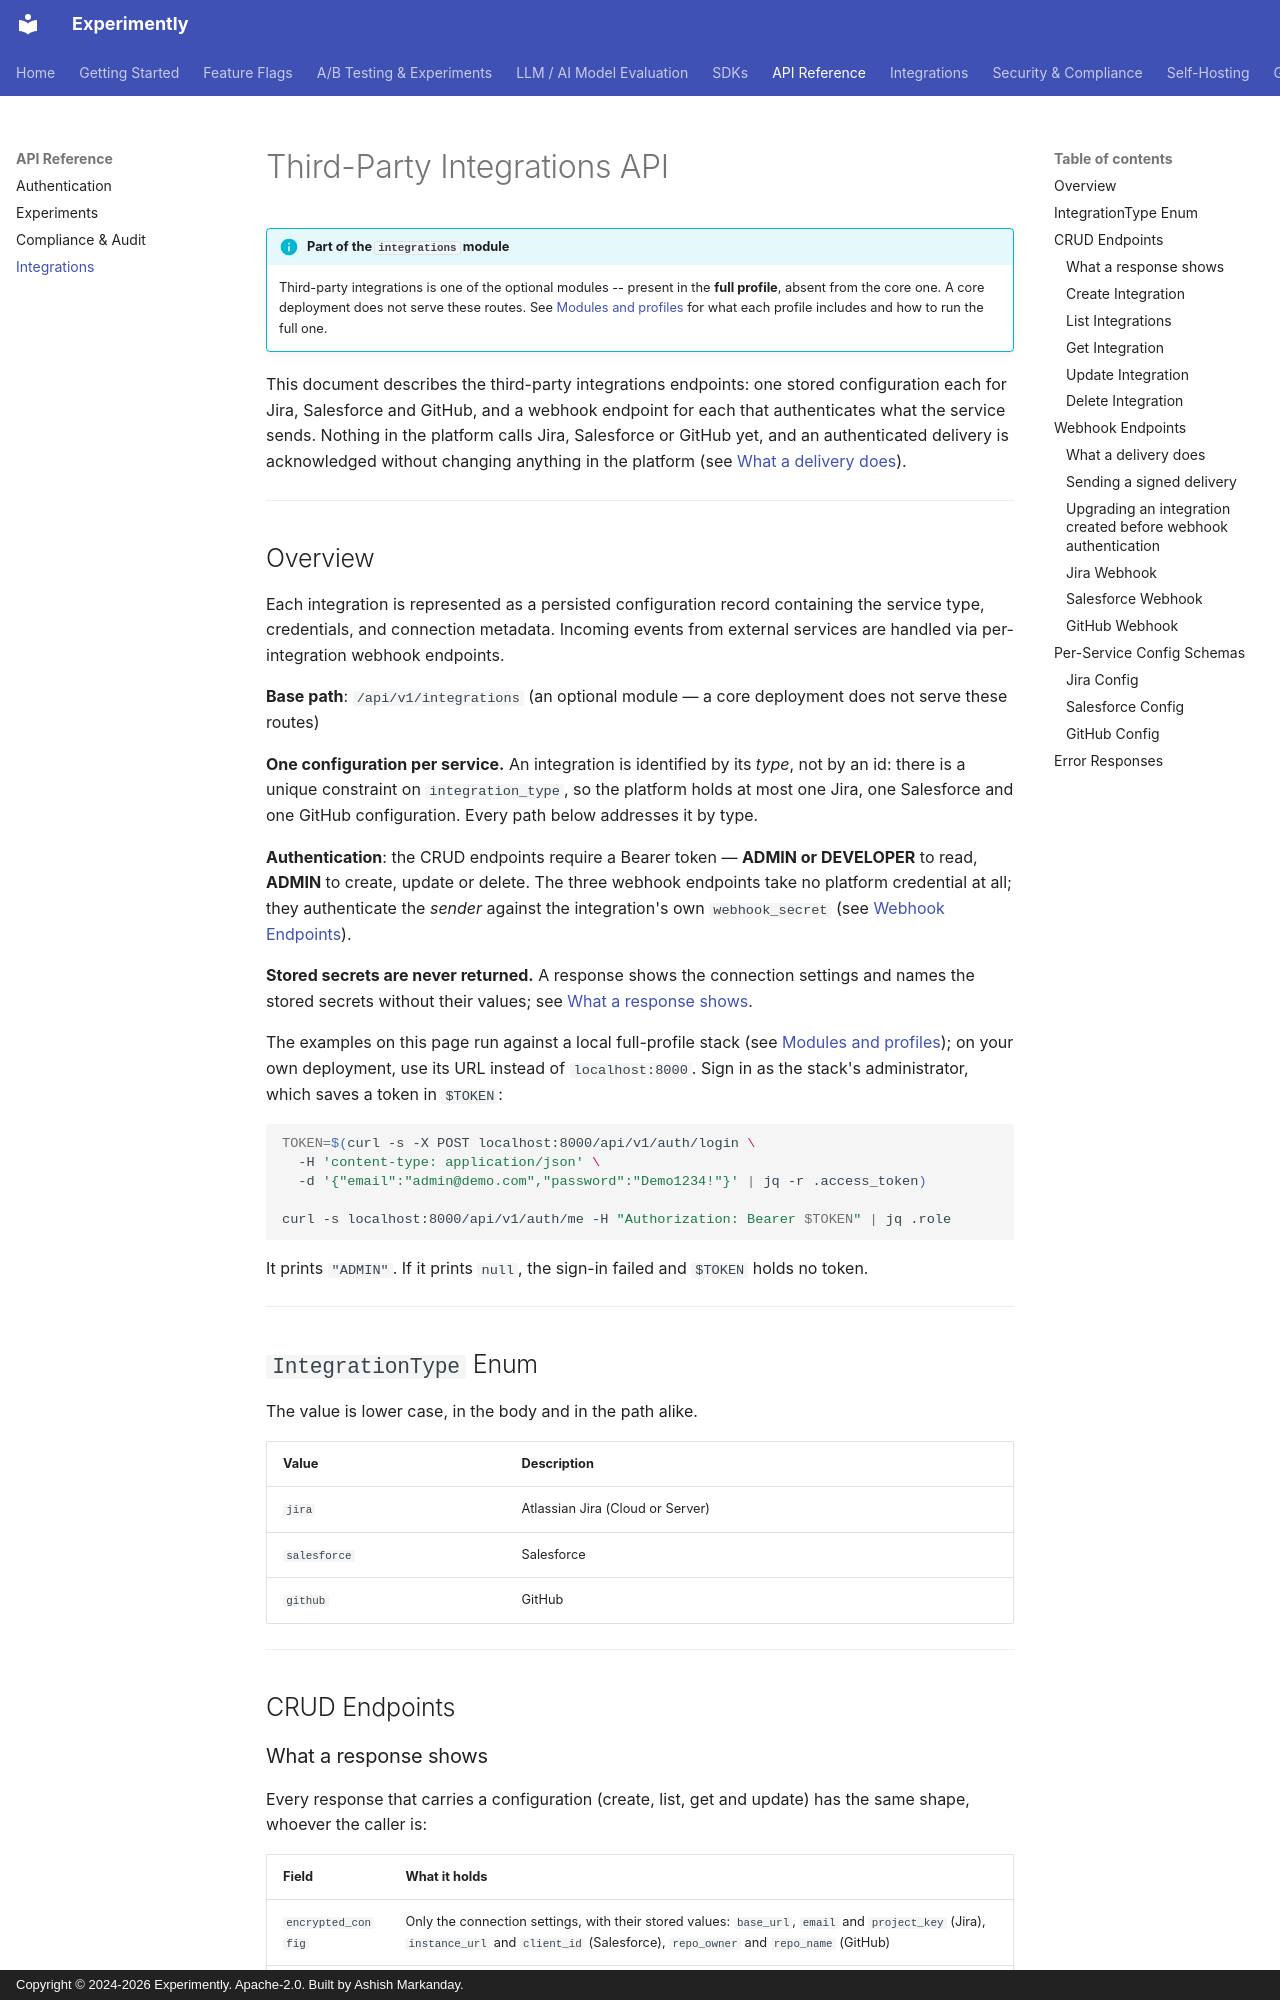

repository: getexperimently/experimently · page: api/integrations/index.html · generator: mkdocs · copyright: Copyright © 2024-2026 Experimently. Apache-2.0. Built by Ashish Markanday.

# Third-Party Integrations API

!!! info "Part of the `integrations` module"
    Third-party integrations is one of the optional modules -- present in the **full profile**, absent from the core one. A core deployment does not serve these routes. See [Modules and profiles](../getting-started/modules.md) for what each profile includes and how to run the full one.

This document describes the third-party integrations endpoints: one stored configuration each for Jira, Salesforce and GitHub, and a webhook endpoint for each that authenticates what the service sends. Nothing in the platform calls Jira, Salesforce or GitHub yet, and an authenticated delivery is acknowledged without changing anything in the platform (see [What a delivery does](#what-a-delivery-does)).

---

## Overview

Each integration is represented as a persisted configuration record containing the service type, credentials, and connection metadata. Incoming events from external services are handled via per-integration webhook endpoints.

**Base path**: `/api/v1/integrations` (an optional module — a core deployment does not serve these routes)

**One configuration per service.** An integration is identified by its *type*, not by an id: there is a unique constraint on `integration_type`, so the platform holds at most one Jira, one Salesforce and one GitHub configuration. Every path below addresses it by type.

**Authentication**: the CRUD endpoints require a Bearer token — **ADMIN or DEVELOPER** to read, **ADMIN** to create, update or delete. The three webhook endpoints take no platform credential at all; they authenticate the *sender* against the integration's own `webhook_secret` (see [Webhook Endpoints](#webhook-endpoints)).

**Stored secrets are never returned.** A response shows the connection settings and names the stored secrets without their values; see [What a response shows](#what-a-response-shows).

The examples on this page run against a local full-profile stack (see [Modules and profiles](../getting-started/modules.md)); on your own deployment, use its URL instead of `localhost:8000`. Sign in as the stack's administrator, which saves a token in `$TOKEN`:

```{.bash exec}
TOKEN=$(curl -s -X POST localhost:8000/api/v1/auth/login \
  -H 'content-type: application/json' \
  -d '{"email":"admin@demo.com","password":"Demo1234!"}' | jq -r .access_token)

curl -s localhost:8000/api/v1/auth/me -H "Authorization: Bearer $TOKEN" | jq .role
```
<!-- expect: "ADMIN" -->

It prints `"ADMIN"`. If it prints `null`, the sign-in failed and `$TOKEN` holds no token.

---

## `IntegrationType` Enum

The value is lower case, in the body and in the path alike.

| Value | Description |
|---|---|
| `jira` | Atlassian Jira (Cloud or Server) |
| `salesforce` | Salesforce |
| `github` | GitHub |

---

## CRUD Endpoints
